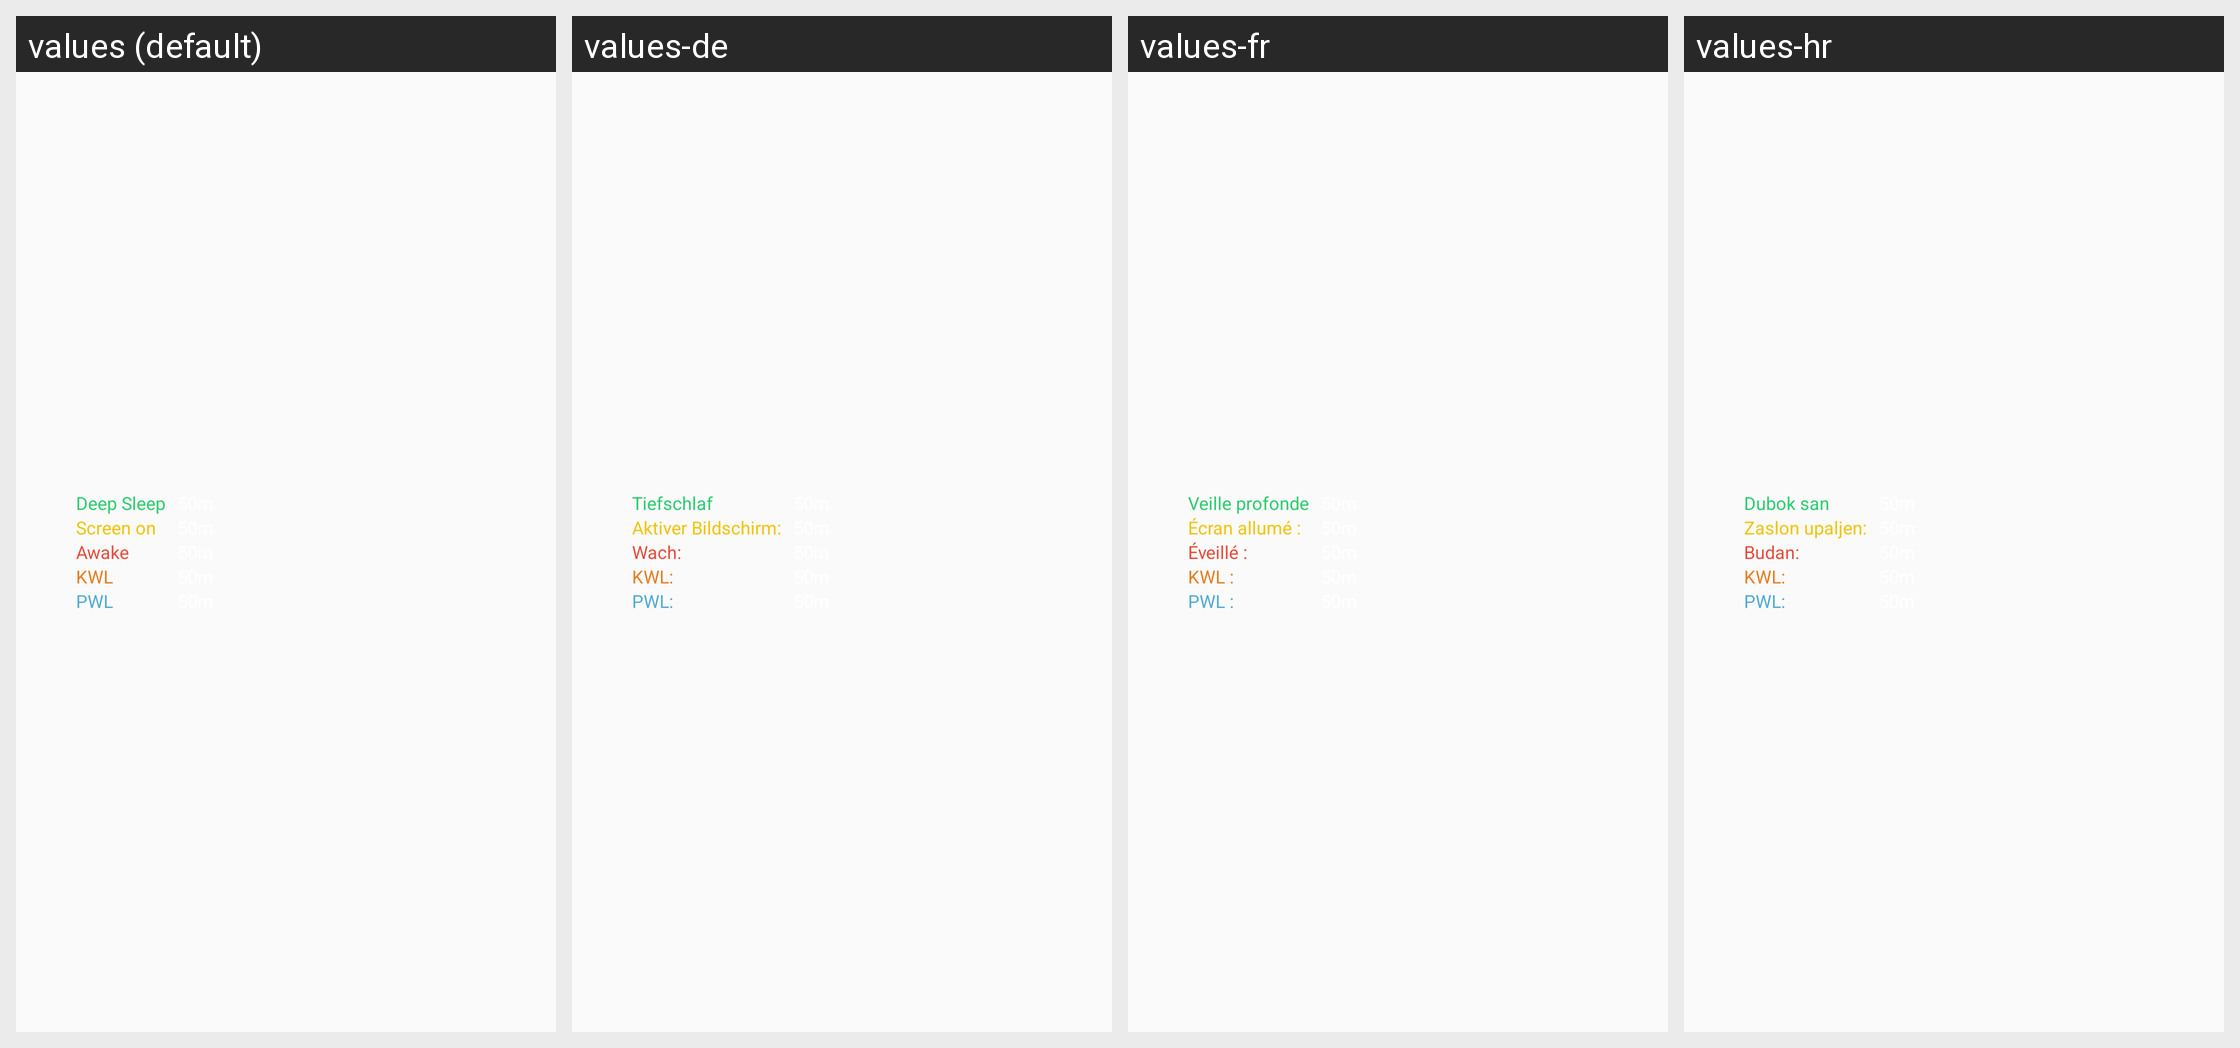

Here is an Android app screen in its default locale and in the app's own translations. Write out the translated-string differences for the strings that appear on this screen.
Android screen res/layout/widget_horz.xml rendered under 4 locales, left to right: values (default), values-de, values-fr, values-hr. Device: Nexus 5 (rendered at 1080×1920; each locale shown at half size, 540×960, under a caption strip naming it); theme Theme.Bbs.
Other locales in the repository, not shown: values-ar, values-cs, values-es, values-it, values-ru, values-zh-rCN.
Strings drawn on this screen, with the default value and each locale's value (text and hints the layout hard-codes, and strings that could not be matched under every locale, appear in the picture but are not listed):

label_widget_deep_sleep
  values: Deep Sleep
  values-de: Tiefschlaf
  values-fr: Veille profonde
  values-hr: Dubok san

label_widget_screen_on
  values: Screen on
  values-de: Aktiver Bildschirm:
  values-fr: Écran allumé :
  values-hr: Zaslon upaljen:

label_widget_awake
  values: Awake
  values-de: Wach:
  values-fr: Éveillé :
  values-hr: Budan:

label_widget_kernel_wakelock
  values: KWL
  values-de: KWL:
  values-fr: KWL :
  values-hr: KWL:

label_widget_partial_wakelock
  values: PWL
  values-de: PWL:
  values-fr: PWL :
  values-hr: PWL:
